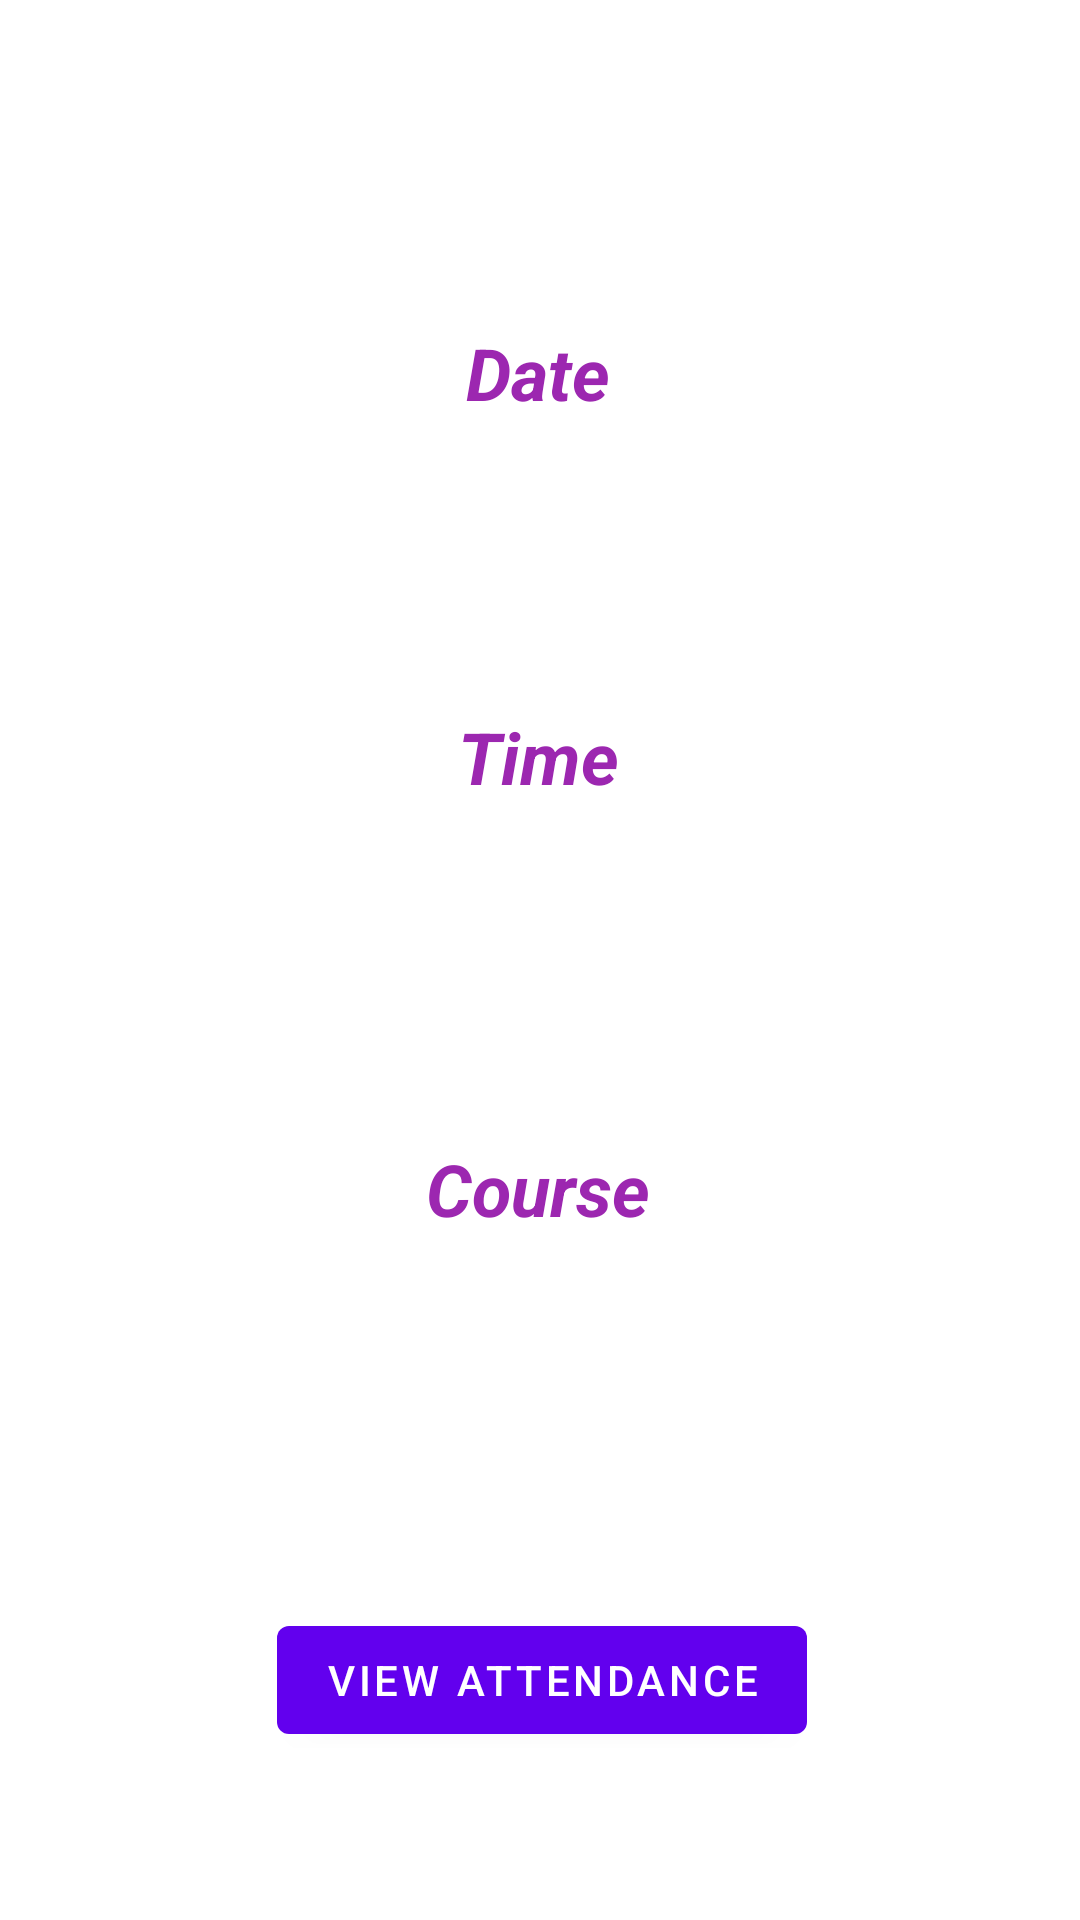

Reconstruct the res/layout file that produces this screen, plus the resources it refers to.
<!-- AndroidManifest.xml: application theme Theme.AttendanceManager -->
<!-- res/layout/activity_session_details.xml -->
<?xml version="1.0" encoding="utf-8"?>

<androidx.constraintlayout.widget.ConstraintLayout xmlns:android="http://schemas.android.com/apk/res/android"
    xmlns:app="http://schemas.android.com/apk/res-auto"
    xmlns:tools="http://schemas.android.com/tools"
    android:layout_width="match_parent"
    android:layout_height="match_parent"
    tools:context=".SessionDetails">

    <TextView
        android:id="@+id/textView1"
        android:layout_width="wrap_content"
        android:layout_height="wrap_content"
        android:layout_marginTop="108dp"
        android:text="Date"
        android:textSize="24sp"
        android:textColor="#9C27B0"
        android:textStyle="bold|italic"
        app:layout_constraintEnd_toEndOf="parent"
        app:layout_constraintHorizontal_bias="0.498"
        app:layout_constraintStart_toStartOf="parent"
        app:layout_constraintTop_toTopOf="parent" />

    <TextView
        android:id="@+id/date_display"
        android:layout_width="wrap_content"
        android:layout_height="wrap_content"
        android:layout_marginTop="156dp"
        android:textSize="20sp"
        android:textStyle="bold"
        app:layout_constraintEnd_toEndOf="parent"
        app:layout_constraintHorizontal_bias="0.498"
        app:layout_constraintStart_toStartOf="parent"
        app:layout_constraintTop_toTopOf="parent" />

    <TextView
        android:id="@+id/textView2"
        android:layout_width="wrap_content"
        android:layout_height="wrap_content"
        android:layout_marginTop="236dp"
        android:text="Time"
        android:textColor="#9C27B0"
        android:textSize="24sp"
        android:textStyle="bold|italic"
        app:layout_constraintEnd_toEndOf="parent"
        app:layout_constraintHorizontal_bias="0.498"
        app:layout_constraintStart_toStartOf="parent"
        app:layout_constraintTop_toTopOf="parent" />

    <TextView
        android:id="@+id/time_display"
        android:layout_width="wrap_content"
        android:layout_height="wrap_content"
        android:layout_marginTop="288dp"
        android:textSize="20sp"
        android:textStyle="bold"
        app:layout_constraintEnd_toEndOf="parent"
        app:layout_constraintHorizontal_bias="0.498"
        app:layout_constraintStart_toStartOf="parent"
        app:layout_constraintTop_toTopOf="parent" />

    <TextView
        android:id="@+id/textView5"
        android:layout_width="wrap_content"
        android:layout_height="wrap_content"
        android:layout_marginTop="380dp"
        android:textSize="24sp"
        android:text="Course"
        android:textColor="#9C27B0"
        android:textStyle="bold|italic"
        app:layout_constraintEnd_toEndOf="parent"
        app:layout_constraintHorizontal_bias="0.498"
        app:layout_constraintStart_toStartOf="parent"
        app:layout_constraintTop_toTopOf="parent" />

    <TextView
        android:id="@+id/course_code"
        android:layout_width="wrap_content"
        android:layout_height="wrap_content"
        android:layout_marginTop="428dp"
        android:textSize="20sp"
        android:textStyle="bold"
        app:layout_constraintEnd_toEndOf="parent"
        app:layout_constraintHorizontal_bias="0.498"
        app:layout_constraintStart_toStartOf="parent"
        app:layout_constraintTop_toTopOf="parent" />

    <Button
        android:id="@+id/view_attendance"
        android:layout_width="wrap_content"
        android:layout_height="wrap_content"
        android:layout_marginStart="136dp"
        android:layout_marginTop="536dp"
        android:layout_marginEnd="137dp"
        android:text="View Attendance"
        app:layout_constraintEnd_toEndOf="parent"
        app:layout_constraintHorizontal_bias="0.487"
        app:layout_constraintStart_toStartOf="parent"
        app:layout_constraintTop_toTopOf="parent" />

</androidx.constraintlayout.widget.ConstraintLayout>
<!-- resources referenced by this layout -->
<resources>
  <style name="Theme.AttendanceManager" parent="Theme.MaterialComponents.DayNight.DarkActionBar">
          
          <item name="colorPrimary">@color/purple_500</item>
          <item name="colorPrimaryVariant">@color/purple_700</item>
          <item name="colorOnPrimary">@color/white</item>
          
          <item name="colorSecondary">@color/teal_200</item>
          <item name="colorSecondaryVariant">@color/teal_700</item>
          <item name="colorOnSecondary">@color/black</item>
          
          <item name="android:statusBarColor" tools:targetApi="l">?attr/colorPrimaryVariant</item>
          
      </style>
  <!-- not gathered from this repository: default colours our renderer supplied (Android Studio template values) -->
  <color name="purple_500">#FF6200EE</color>
  <color name="purple_700">#FF3700B3</color>
  <color name="teal_200">#FF03DAC5</color>
  <color name="teal_700">#FF018786</color>
  <color name="black">#FF000000</color>
  <color name="white">#FFFFFFFF</color>
</resources>
